2-way image classification set "deep_learn" from GitHub (jsnagai/Automated-Stomata-Classification-and-Detection-in-Microscope-Images-of-Maize-Cultivars); label vocabulary: erro, stoma.

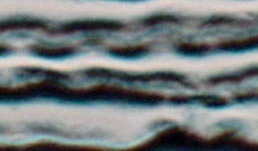
Label: erro

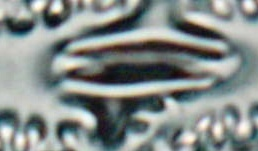
Label: stoma

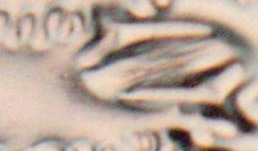
Label: stoma

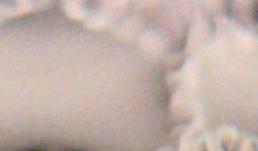
Label: erro

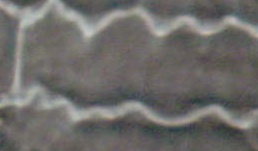
Label: erro

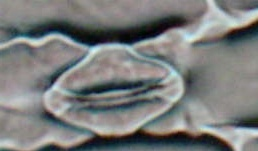
Label: stoma
